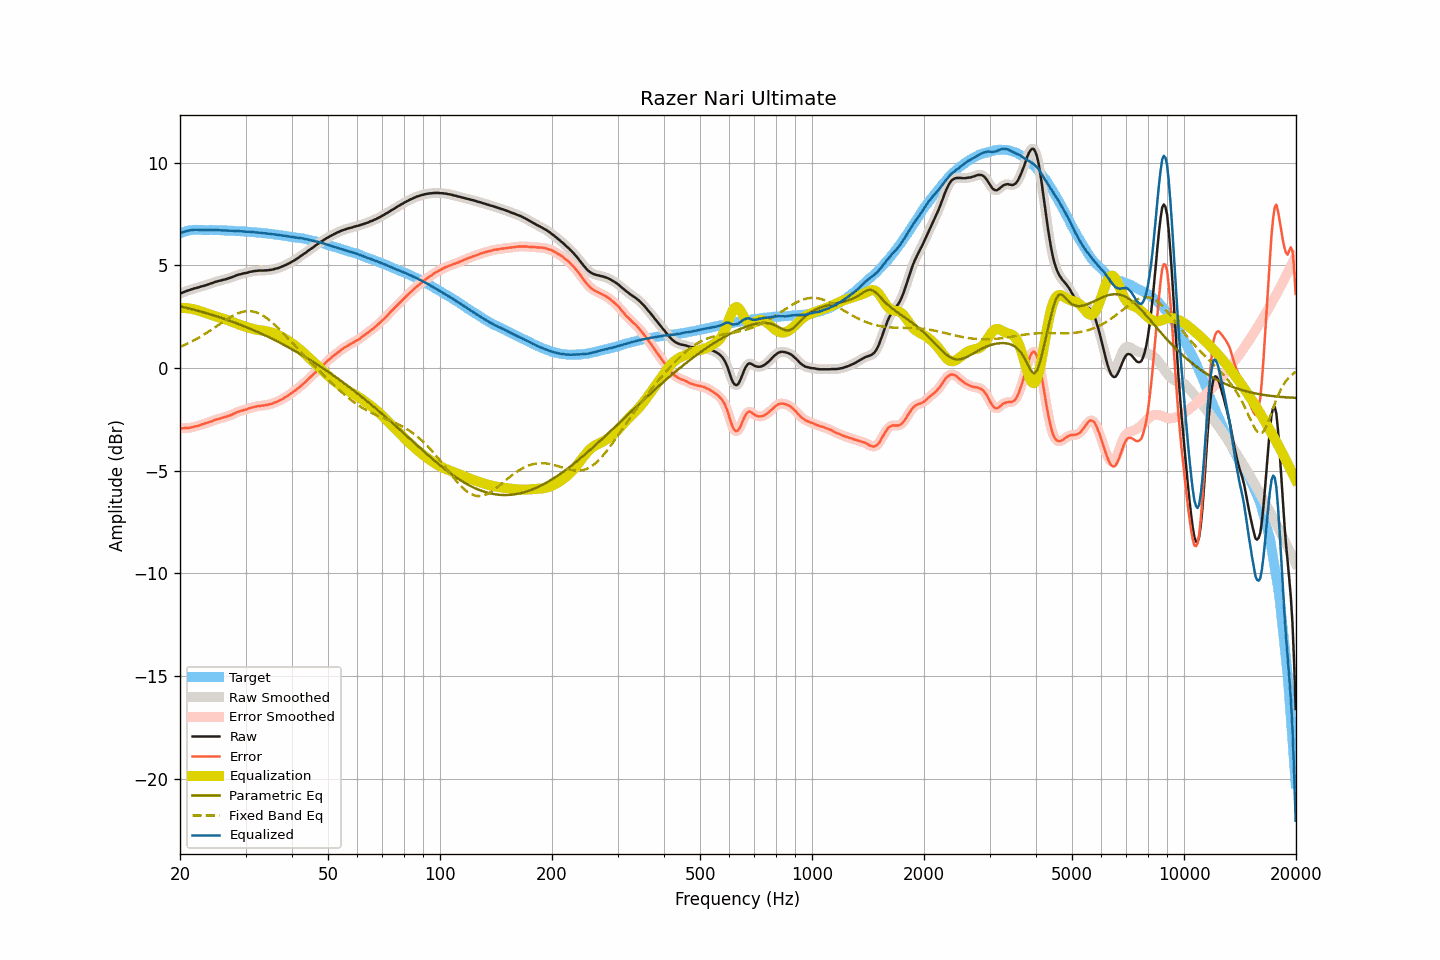

The table this chart was drawn from, first rows:
frequency, raw, smoothed, error, error_smoothed, equalization, parametric_eq, fixed_band_eq, equalized_raw, equalized_smoothed, target
20.00, 3.62, 3.62, -2.94, -2.94, 2.94, 3.01, 1.03, 6.56, 6.56, 6.56
20.20, 3.66, 3.66, -2.93, -2.93, 2.94, 2.99, 1.07, 6.60, 6.59, 6.59
20.40, 3.69, 3.69, -2.93, -2.93, 2.93, 2.98, 1.10, 6.63, 6.63, 6.62
20.61, 3.72, 3.72, -2.92, -2.92, 2.93, 2.96, 1.14, 6.65, 6.65, 6.64
20.81, 3.75, 3.75, -2.92, -2.92, 2.92, 2.94, 1.17, 6.67, 6.67, 6.67
21.02, 3.78, 3.78, -2.92, -2.92, 2.91, 2.92, 1.21, 6.70, 6.69, 6.70
21.23, 3.80, 3.80, -2.91, -2.91, 2.90, 2.90, 1.25, 6.70, 6.71, 6.71
21.44, 3.83, 3.83, -2.89, -2.89, 2.89, 2.88, 1.29, 6.72, 6.72, 6.72
21.66, 3.85, 3.85, -2.88, -2.87, 2.87, 2.86, 1.32, 6.73, 6.73, 6.73
21.87, 3.88, 3.88, -2.85, -2.85, 2.86, 2.84, 1.37, 6.74, 6.74, 6.73
22.09, 3.90, 3.90, -2.84, -2.84, 2.84, 2.82, 1.41, 6.74, 6.74, 6.74
22.31, 3.92, 3.92, -2.82, -2.82, 2.81, 2.80, 1.45, 6.74, 6.74, 6.74
22.54, 3.94, 3.94, -2.80, -2.79, 2.79, 2.77, 1.50, 6.73, 6.73, 6.74
22.76, 3.97, 3.97, -2.76, -2.77, 2.76, 2.75, 1.54, 6.74, 6.73, 6.74
22.99, 3.99, 3.99, -2.73, -2.74, 2.74, 2.73, 1.59, 6.73, 6.73, 6.73
23.22, 4.01, 4.01, -2.71, -2.71, 2.71, 2.71, 1.64, 6.73, 6.73, 6.73
23.45, 4.04, 4.04, -2.68, -2.69, 2.69, 2.69, 1.69, 6.73, 6.73, 6.72
23.69, 4.06, 4.06, -2.66, -2.66, 2.66, 2.66, 1.74, 6.72, 6.73, 6.72
23.92, 4.09, 4.09, -2.63, -2.64, 2.63, 2.64, 1.79, 6.72, 6.72, 6.72
24.16, 4.12, 4.12, -2.61, -2.61, 2.61, 2.61, 1.84, 6.73, 6.72, 6.73
24.40, 4.14, 4.15, -2.59, -2.58, 2.58, 2.59, 1.89, 6.72, 6.73, 6.73
24.65, 4.17, 4.17, -2.55, -2.55, 2.55, 2.57, 1.95, 6.72, 6.73, 6.72
24.89, 4.20, 4.20, -2.52, -2.52, 2.53, 2.54, 2.00, 6.73, 6.72, 6.72
25.14, 4.22, 4.22, -2.50, -2.50, 2.50, 2.52, 2.05, 6.72, 6.72, 6.72
25.39, 4.24, 4.24, -2.48, -2.47, 2.48, 2.49, 2.11, 6.72, 6.72, 6.72
25.65, 4.26, 4.26, -2.46, -2.45, 2.45, 2.46, 2.16, 6.71, 6.71, 6.72
25.91, 4.28, 4.28, -2.42, -2.43, 2.43, 2.44, 2.21, 6.71, 6.71, 6.71
26.16, 4.30, 4.30, -2.40, -2.40, 2.41, 2.41, 2.27, 6.71, 6.71, 6.70
26.43, 4.32, 4.32, -2.38, -2.38, 2.38, 2.39, 2.32, 6.70, 6.70, 6.70
26.69, 4.34, 4.34, -2.36, -2.36, 2.36, 2.36, 2.37, 6.70, 6.70, 6.70
26.96, 4.37, 4.37, -2.33, -2.33, 2.33, 2.33, 2.42, 6.70, 6.70, 6.70
27.23, 4.39, 4.39, -2.31, -2.31, 2.30, 2.30, 2.47, 6.69, 6.69, 6.70
27.50, 4.42, 4.42, -2.28, -2.27, 2.27, 2.27, 2.51, 6.69, 6.69, 6.70
27.77, 4.45, 4.45, -2.23, -2.24, 2.24, 2.25, 2.55, 6.69, 6.69, 6.69
28.05, 4.48, 4.48, -2.20, -2.20, 2.20, 2.22, 2.59, 6.68, 6.69, 6.69
28.33, 4.51, 4.51, -2.16, -2.17, 2.17, 2.19, 2.63, 6.68, 6.68, 6.67
28.62, 4.54, 4.54, -2.13, -2.13, 2.14, 2.16, 2.67, 6.68, 6.68, 6.67
28.90, 4.56, 4.56, -2.11, -2.11, 2.11, 2.13, 2.69, 6.67, 6.67, 6.67
29.19, 4.58, 4.58, -2.08, -2.08, 2.08, 2.10, 2.72, 6.67, 6.67, 6.66
29.48, 4.60, 4.60, -2.07, -2.06, 2.06, 2.07, 2.74, 6.66, 6.66, 6.67
29.78, 4.62, 4.62, -2.03, -2.04, 2.03, 2.03, 2.76, 6.65, 6.65, 6.66
30.08, 4.63, 4.64, -2.02, -2.02, 2.01, 2.00, 2.77, 6.64, 6.65, 6.65
30.38, 4.65, 4.65, -1.99, -1.99, 1.99, 1.97, 2.78, 6.64, 6.64, 6.64
30.68, 4.68, 4.67, -1.96, -1.96, 1.96, 1.94, 2.78, 6.64, 6.64, 6.64
30.99, 4.69, 4.69, -1.94, -1.94, 1.94, 1.90, 2.77, 6.63, 6.63, 6.63
31.30, 4.71, 4.71, -1.91, -1.92, 1.92, 1.87, 2.76, 6.63, 6.63, 6.63
31.61, 4.72, 4.72, -1.90, -1.90, 1.90, 1.84, 2.75, 6.62, 6.62, 6.62
31.93, 4.73, 4.73, -1.88, -1.88, 1.88, 1.80, 2.72, 6.61, 6.61, 6.61
32.24, 4.74, 4.74, -1.86, -1.86, 1.86, 1.77, 2.70, 6.61, 6.61, 6.60
32.57, 4.75, 4.75, -1.84, -1.85, 1.85, 1.73, 2.67, 6.60, 6.60, 6.60
32.89, 4.75, 4.75, -1.84, -1.84, 1.84, 1.70, 2.63, 6.59, 6.59, 6.59
33.22, 4.75, 4.75, -1.83, -1.83, 1.83, 1.66, 2.59, 6.58, 6.58, 6.58
33.55, 4.75, 4.75, -1.83, -1.82, 1.82, 1.63, 2.54, 6.57, 6.57, 6.58
33.89, 4.76, 4.76, -1.80, -1.81, 1.81, 1.59, 2.49, 6.57, 6.56, 6.56
34.23, 4.76, 4.76, -1.80, -1.79, 1.79, 1.55, 2.43, 6.55, 6.56, 6.56
34.57, 4.77, 4.77, -1.78, -1.78, 1.78, 1.52, 2.37, 6.55, 6.55, 6.55
34.92, 4.78, 4.78, -1.75, -1.76, 1.76, 1.48, 2.31, 6.54, 6.54, 6.54
35.27, 4.79, 4.79, -1.74, -1.73, 1.73, 1.44, 2.24, 6.53, 6.53, 6.53
35.62, 4.81, 4.81, -1.71, -1.71, 1.71, 1.40, 2.17, 6.52, 6.52, 6.52
35.97, 4.83, 4.83, -1.67, -1.68, 1.68, 1.36, 2.10, 6.51, 6.51, 6.51
... 635 more rows
